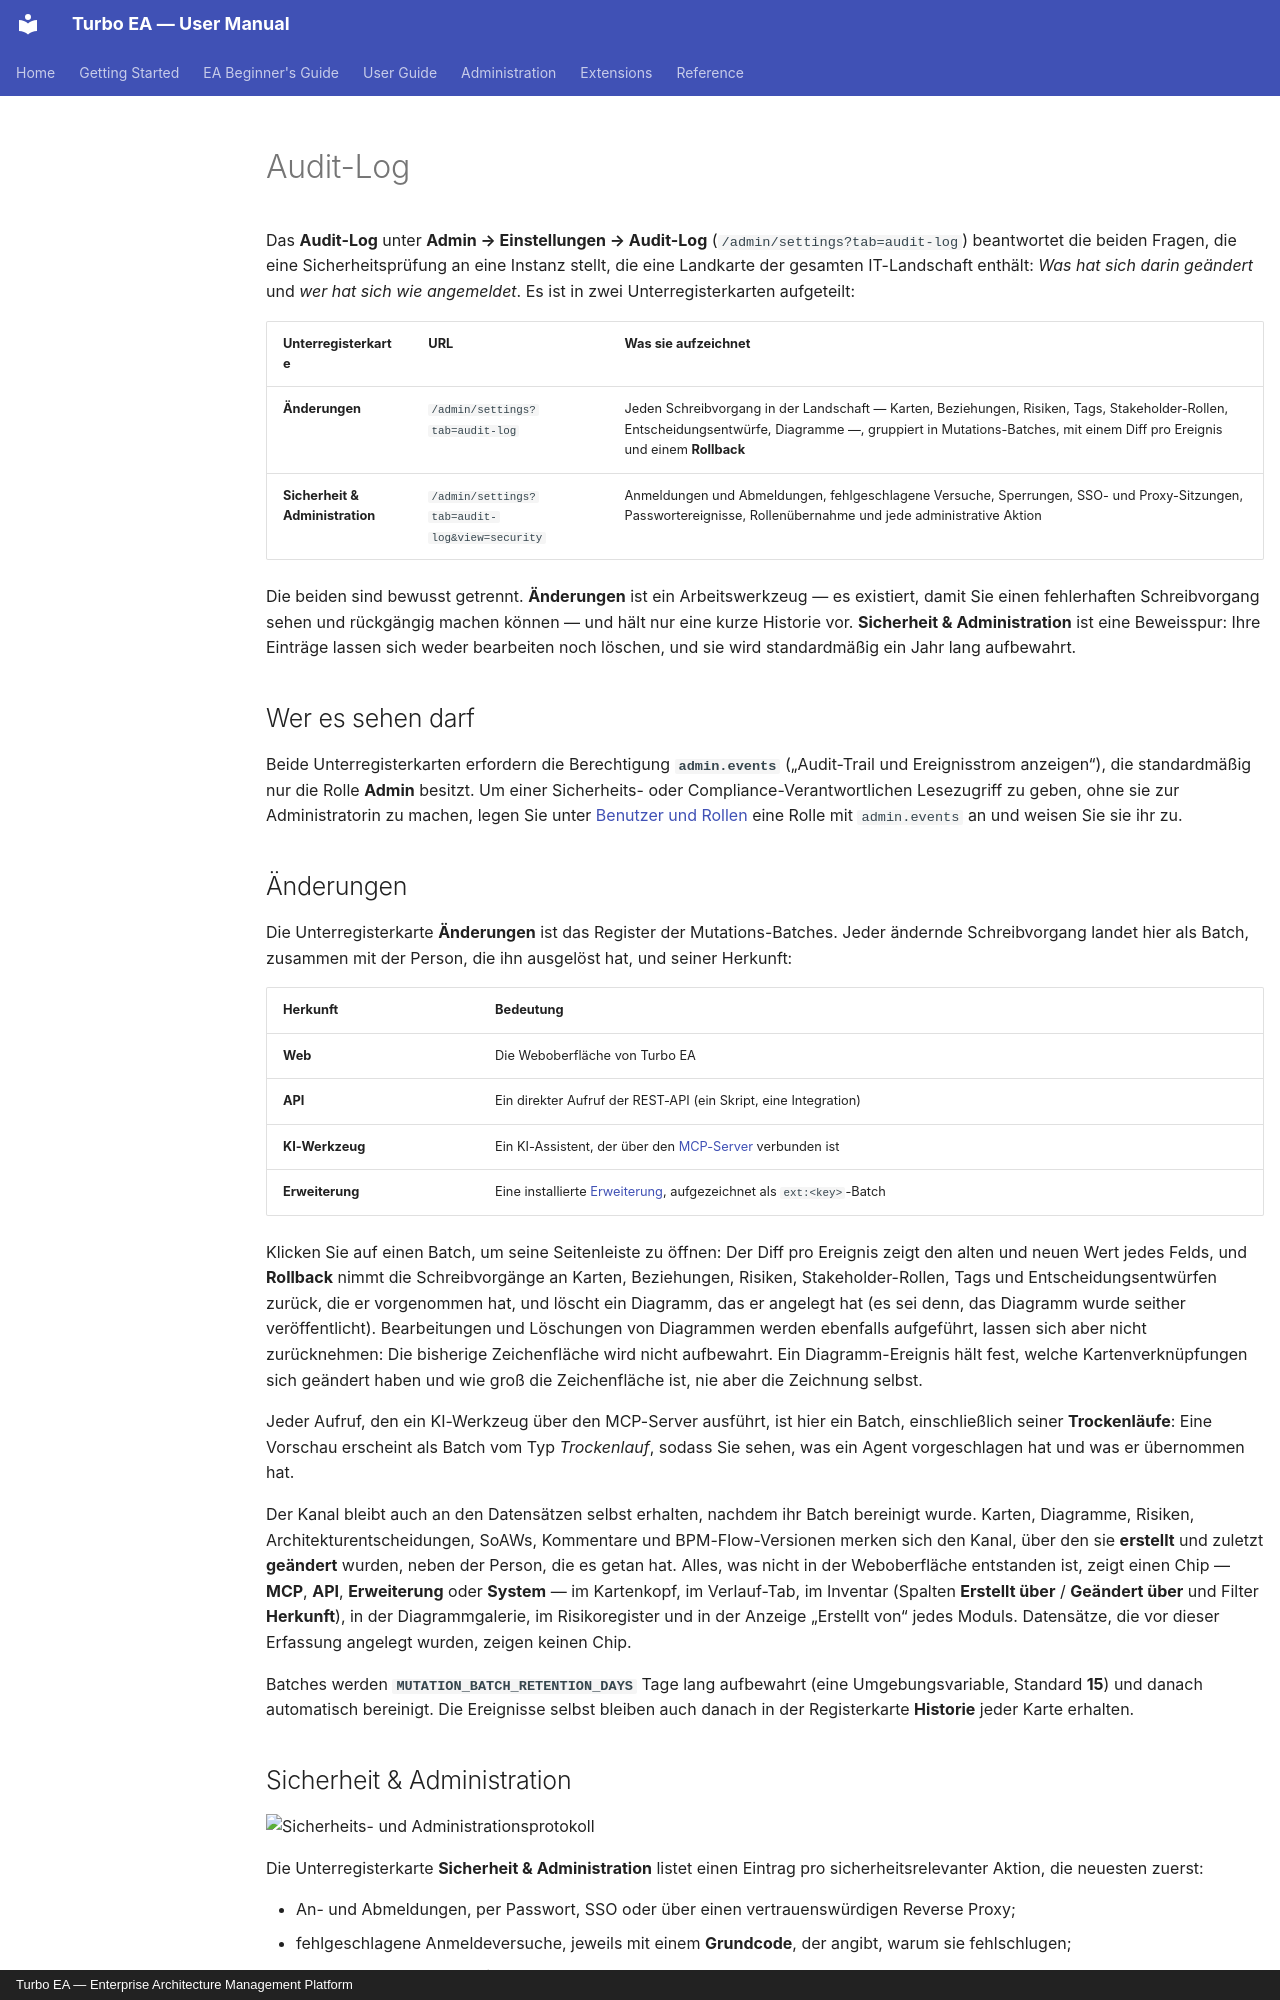

repository: vincentmakes/turbo-ea · page: admin/audit-log.de/index.html · generator: mkdocs · copyright: Turbo EA — Enterprise Architecture Management Platform

# Audit-Log

Das **Audit-Log** unter **Admin → Einstellungen → Audit-Log** (`/admin/settings?tab=audit-log`) beantwortet die beiden Fragen, die eine Sicherheitsprüfung an eine Instanz stellt, die eine Landkarte der gesamten IT-Landschaft enthält: *Was hat sich darin geändert* und *wer hat sich wie angemeldet*. Es ist in zwei Unterregisterkarten aufgeteilt:

| Unterregisterkarte | URL | Was sie aufzeichnet |
|--------------------|-----|---------------------|
| **Änderungen** | `/admin/settings?tab=audit-log` | Jeden Schreibvorgang in der Landschaft — Karten, Beziehungen, Risiken, Tags, Stakeholder-Rollen, Entscheidungsentwürfe, Diagramme —, gruppiert in Mutations-Batches, mit einem Diff pro Ereignis und einem **Rollback** |
| **Sicherheit & Administration** | `/admin/settings?tab=audit-log&view=security` | Anmeldungen und Abmeldungen, fehlgeschlagene Versuche, Sperrungen, SSO- und Proxy-Sitzungen, Passwortereignisse, Rollenübernahme und jede administrative Aktion |

Die beiden sind bewusst getrennt. **Änderungen** ist ein Arbeitswerkzeug — es existiert, damit Sie einen fehlerhaften Schreibvorgang sehen und rückgängig machen können — und hält nur eine kurze Historie vor. **Sicherheit & Administration** ist eine Beweisspur: Ihre Einträge lassen sich weder bearbeiten noch löschen, und sie wird standardmäßig ein Jahr lang aufbewahrt.

## Wer es sehen darf

Beide Unterregisterkarten erfordern die Berechtigung **`admin.events`** („Audit-Trail und Ereignisstrom anzeigen“), die standardmäßig nur die Rolle **Admin** besitzt. Um einer Sicherheits- oder Compliance-Verantwortlichen Lesezugriff zu geben, ohne sie zur Administratorin zu machen, legen Sie unter [Benutzer und Rollen](users.md#rollen) eine Rolle mit `admin.events` an und weisen Sie sie ihr zu.

## Änderungen

Die Unterregisterkarte **Änderungen** ist das Register der Mutations-Batches. Jeder ändernde Schreibvorgang landet hier als Batch, zusammen mit der Person, die ihn ausgelöst hat, und seiner Herkunft:

| Herkunft | Bedeutung |
|----------|-----------|
| **Web** | Die Weboberfläche von Turbo EA |
| **API** | Ein direkter Aufruf der REST-API (ein Skript, eine Integration) |
| **KI-Werkzeug** | Ein KI-Assistent, der über den [MCP-Server](mcp.md) verbunden ist |
| **Erweiterung** | Eine installierte [Erweiterung](extensions.md), aufgezeichnet als `ext:<key>`-Batch |

Klicken Sie auf einen Batch, um seine Seitenleiste zu öffnen: Der Diff pro Ereignis zeigt den alten und neuen Wert jedes Felds, und **Rollback** nimmt die Schreibvorgänge an Karten, Beziehungen, Risiken, Stakeholder-Rollen, Tags und Entscheidungsentwürfen zurück, die er vorgenommen hat, und löscht ein Diagramm, das er angelegt hat (es sei denn, das Diagramm wurde seither veröffentlicht). Bearbeitungen und Löschungen von Diagrammen werden ebenfalls aufgeführt, lassen sich aber nicht zurücknehmen: Die bisherige Zeichenfläche wird nicht aufbewahrt. Ein Diagramm-Ereignis hält fest, welche Kartenverknüpfungen sich geändert haben und wie groß die Zeichenfläche ist, nie aber die Zeichnung selbst.

Jeder Aufruf, den ein KI-Werkzeug über den MCP-Server ausführt, ist hier ein Batch, einschließlich seiner **Trockenläufe**: Eine Vorschau erscheint als Batch vom Typ *Trockenlauf*, sodass Sie sehen, was ein Agent vorgeschlagen hat und was er übernommen hat.

Der Kanal bleibt auch an den Datensätzen selbst erhalten, nachdem ihr Batch bereinigt wurde. Karten, Diagramme, Risiken, Architekturentscheidungen, SoAWs, Kommentare und BPM-Flow-Versionen merken sich den Kanal, über den sie **erstellt** und zuletzt **geändert** wurden, neben der Person, die es getan hat. Alles, was nicht in der Weboberfläche entstanden ist, zeigt einen Chip — **MCP**, **API**, **Erweiterung** oder **System** — im Kartenkopf, im Verlauf-Tab, im Inventar (Spalten **Erstellt über** / **Geändert über** und Filter **Herkunft**), in der Diagrammgalerie, im Risikoregister und in der Anzeige „Erstellt von“ jedes Moduls. Datensätze, die vor dieser Erfassung angelegt wurden, zeigen keinen Chip.

Batches werden **`MUTATION_BATCH_RETENTION_DAYS`** Tage lang aufbewahrt (eine Umgebungsvariable, Standard **15**) und danach automatisch bereinigt. Die Ereignisse selbst bleiben auch danach in der Registerkarte **Historie** jeder Karte erhalten.
